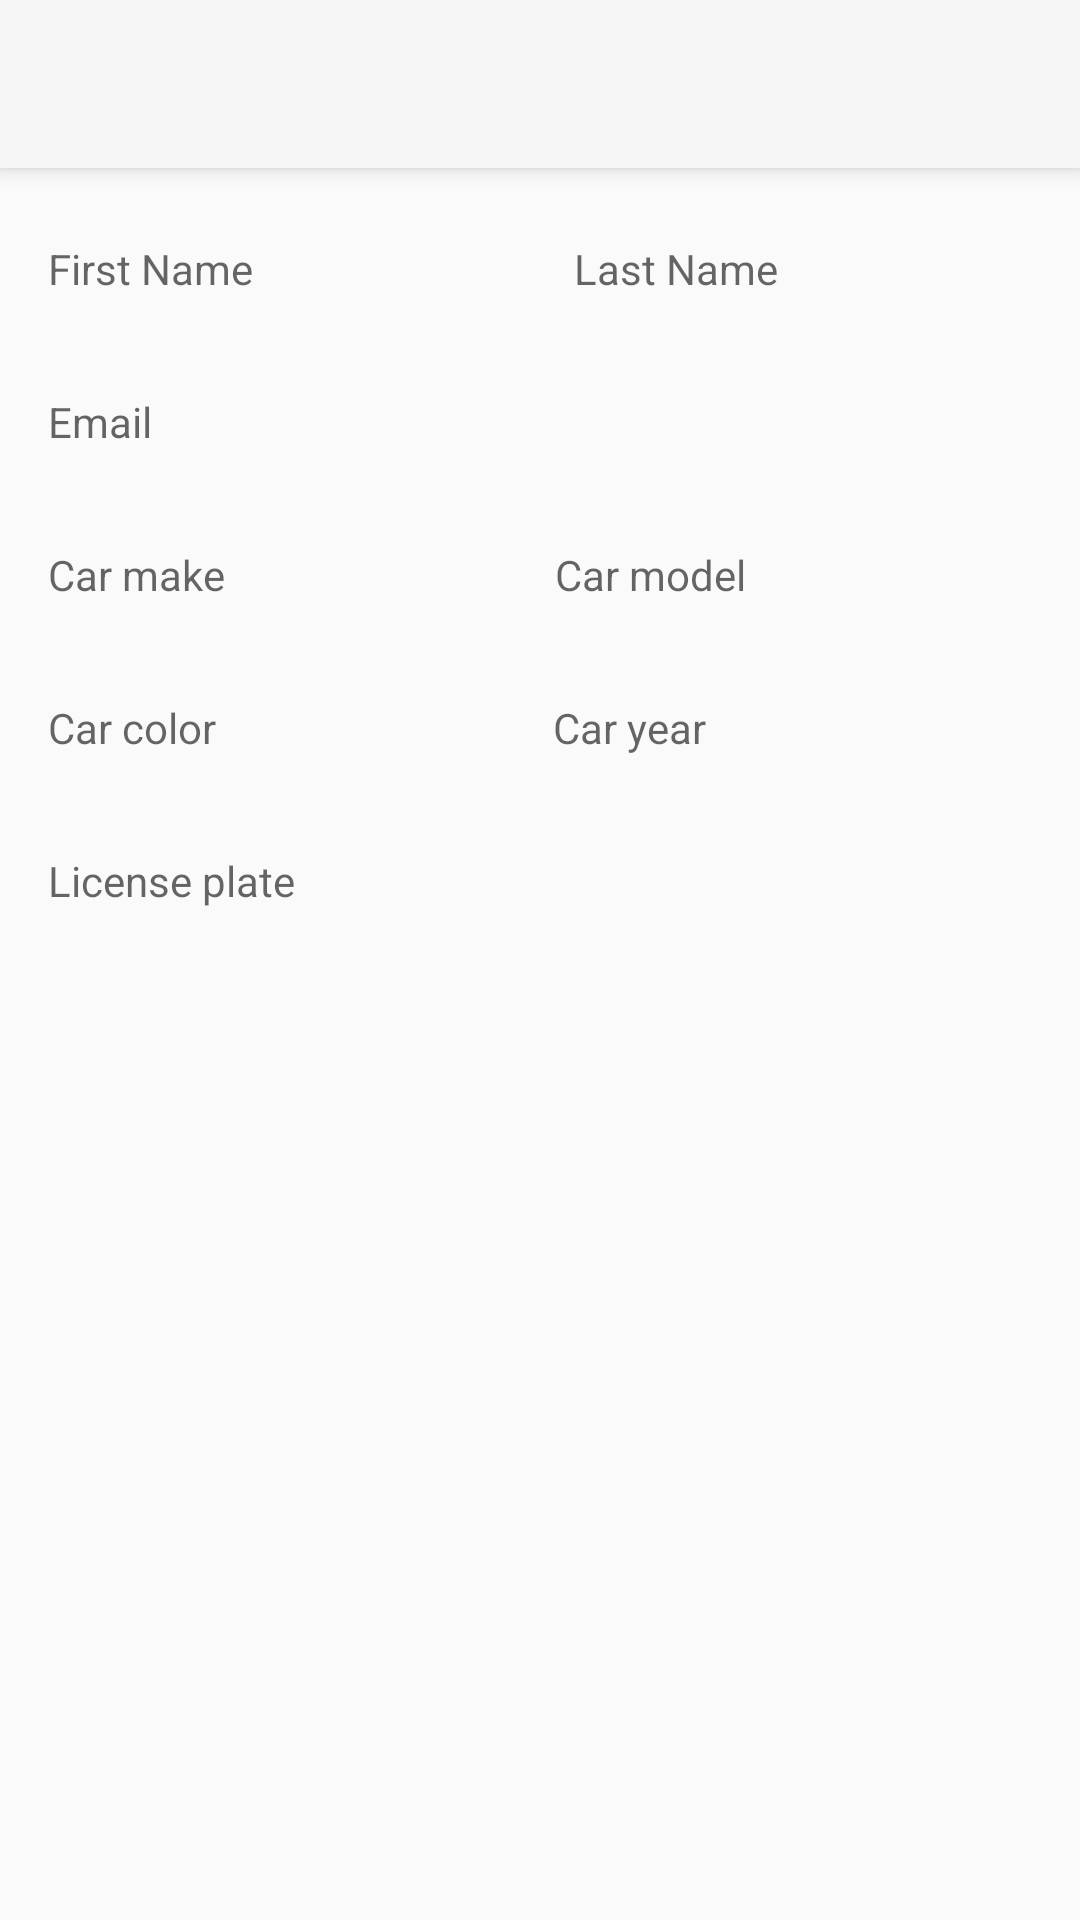

Here is an Android app screen rendered from its layout file. Give the layout XML and the strings, colors and styles it references.
<!-- AndroidManifest.xml: application theme Theme.AppCompat.Light.NoActionBar -->
<!-- res/layout/activity_profile.xml -->
<?xml version="1.0" encoding="utf-8"?>
<LinearLayout xmlns:android="http://schemas.android.com/apk/res/android"
    android:orientation="vertical" android:layout_width="match_parent"
    android:layout_height="match_parent"
    xmlns:tools="http://schemas.android.com/tools">

    <android.support.v7.widget.Toolbar
        android:id="@+id/my_toolbar"
        android:layout_width="match_parent"
        android:layout_height="wrap_content"
        android:background="?attr/colorPrimary"
        android:elevation="4dp"
        android:theme="@style/ThemeOverlay.AppCompat.ActionBar"
        android:layout_marginBottom="@dimen/activity_default_margin"/>

    <LinearLayout
        android:layout_width="match_parent"
        android:layout_height="wrap_content"
        android:orientation="vertical">
        <TableLayout
            android:layout_width="match_parent"
            android:layout_height="wrap_content"
            android:orientation="horizontal"
            android:weightSum="1">

            <LinearLayout
                android:layout_width="match_parent"
                android:layout_height="match_parent"
                android:orientation="horizontal"
                android:weightSum="1">

                <TextView
                    android:id="@+id/mTextFirstName"
                    android:layout_width="wrap_content"
                    android:layout_height="wrap_content"
                    android:layout_weight=".45"
                    android:hint="First Name"
                    android:padding="16dp"
                    tools:ignore="HardcodedText" />

                <TextView
                    android:id="@+id/mTextLastName"
                    android:layout_width="93dp"
                    android:layout_height="wrap_content"
                    android:hint="Last Name"
                    android:inputType="number"
                    android:padding="16dp"
                    tools:ignore="HardcodedText"
                    android:layout_weight=".5" />

            </LinearLayout>

        </TableLayout>
        <TableLayout
            android:layout_width="match_parent"
            android:layout_height="wrap_content"
            android:orientation="horizontal"
            android:weightSum="1">

            <LinearLayout
                android:layout_width="match_parent"
                android:layout_height="match_parent"
                android:orientation="horizontal"
                android:weightSum="1">

                <TextView
                    android:id="@+id/mTextEmail"
                    android:layout_width="wrap_content"
                    android:layout_height="wrap_content"
                    android:layout_weight="0.5"
                    android:hint="Email"
                    android:padding="16dp"
                    tools:ignore="HardcodedText" />


            </LinearLayout>

        </TableLayout>
        <TableLayout
            android:layout_width="match_parent"
            android:layout_height="wrap_content"
            android:orientation="horizontal"
            android:weightSum="1">

            <LinearLayout
                android:layout_width="match_parent"
                android:layout_height="match_parent"
                android:orientation="horizontal"
                android:weightSum="1">

                <TextView
                    android:id="@+id/mTextMake"
                    android:layout_width="wrap_content"
                    android:layout_height="wrap_content"
                    android:layout_weight=".45"
                    android:hint="Car make"
                    android:padding="16dp"
                    tools:ignore="HardcodedText" />

                <TextView
                    android:id="@+id/mTextModel"
                    android:layout_width="wrap_content"
                    android:layout_height="wrap_content"
                    android:layout_weight=".5"
                    android:hint="Car model"
                    android:padding="16dp"
                    tools:ignore="HardcodedText" />

            </LinearLayout>

        </TableLayout>
        <TableLayout
            android:layout_width="match_parent"
            android:layout_height="wrap_content"
            android:orientation="horizontal"
            android:weightSum="1">

            <LinearLayout
                android:layout_width="match_parent"
                android:layout_height="match_parent"
                android:orientation="horizontal"
                android:weightSum="1">

                <TextView
                    android:id="@+id/mTextColor"
                    android:layout_width="wrap_content"
                    android:layout_height="wrap_content"
                    android:layout_weight="0.45"
                    android:hint="Car color"
                    android:padding="16dp"
                    tools:ignore="HardcodedText" />

                <TextView
                    android:id="@+id/mTextYear"
                    android:layout_width="93dp"
                    android:layout_height="wrap_content"
                    android:hint="Car year"
                    android:padding="16dp"
                    tools:ignore="HardcodedText"
                    android:layout_weight="0.30" />

                <Button
                    android:layout_width="0dp"
                    android:layout_weight="0.25"
                    android:layout_height="35dp"
                    android:background="@drawable/edit_logo2"
                    android:id="@+id/driver_help_button" />

            </LinearLayout>

        </TableLayout>
        <TableLayout
            android:layout_width="match_parent"
            android:layout_height="wrap_content">

            <TextView
                android:id="@+id/mTextLicensePlate"
                android:layout_width="wrap_content"
                android:layout_height="wrap_content"
                android:hint="License plate"
                android:padding="16dp"
                tools:ignore="HardcodedText" />

        </TableLayout>
    </LinearLayout>
</LinearLayout>
<!-- resources referenced by this layout -->
<resources>
  <dimen name="activity_default_margin">8dp</dimen>
</resources>
